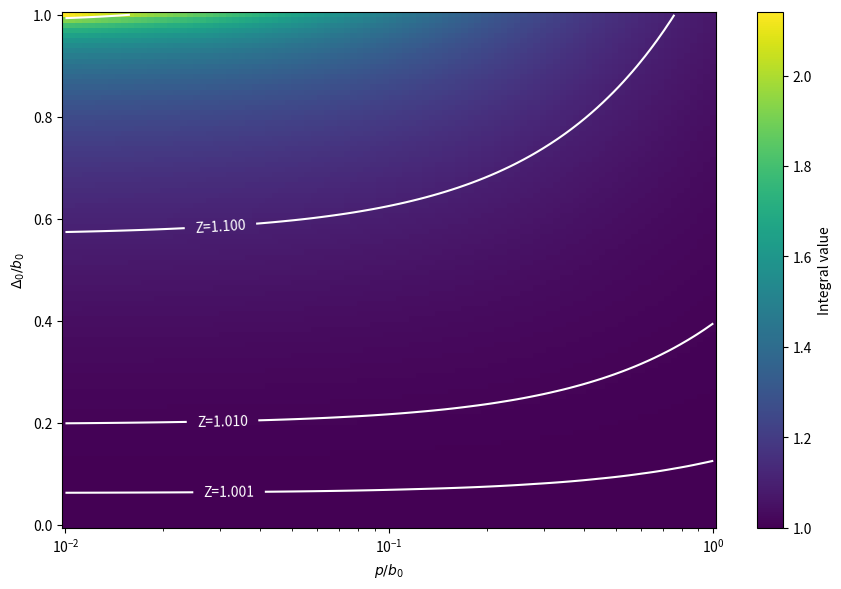

Write Python code to recreate this figure.
import numpy as np
import matplotlib.pyplot as plt
from matplotlib.colors import LogNorm

# Define log-spaced parameters
p_over_b0_vals = np.logspace(-2, 0, 100)   # rp from 1e-2 to 10
delta0_over_b0_vals = np.linspace(0, 1, 100)   # rs from 0.1 to 1
t = np.linspace(0, 1, 10000)      # Uniform sampling of t
sin_term = np.sin(np.pi * t)    # Precompute sine

Z = np.zeros((len(delta0_over_b0_vals), len(p_over_b0_vals)))

# Compute the integral over the (rs, rp) grid
for i, rs in enumerate(delta0_over_b0_vals):
    for j, rp in enumerate(p_over_b0_vals):
        val = (rs * sin_term) / (1 + rp)
        integrand = 1.0 / np.sqrt(1 - val**2)
        Z[i, j] = np.trapezoid(integrand, t)  # Normalize for half-domain

# Plotting the 2D map
plt.figure(figsize=(9, 6))
mesh = plt.pcolormesh(
    p_over_b0_vals, delta0_over_b0_vals, Z,
    shading='auto',
    cmap='viridis'
)
plt.xscale('log')
plt.xlabel('$p/b_0$')
plt.ylabel('$\Delta_0/b_0$')
plt.colorbar(mesh, label='Integral value')

contours = plt.contour(
    p_over_b0_vals, delta0_over_b0_vals, Z,
    levels=[1.001,1.01,1.1, 2],
    colors='white',
    linewidths=1.5
)
plt.clabel(contours, fmt='Z=%.3f', colors='white')

plt.tight_layout()
plt.show()